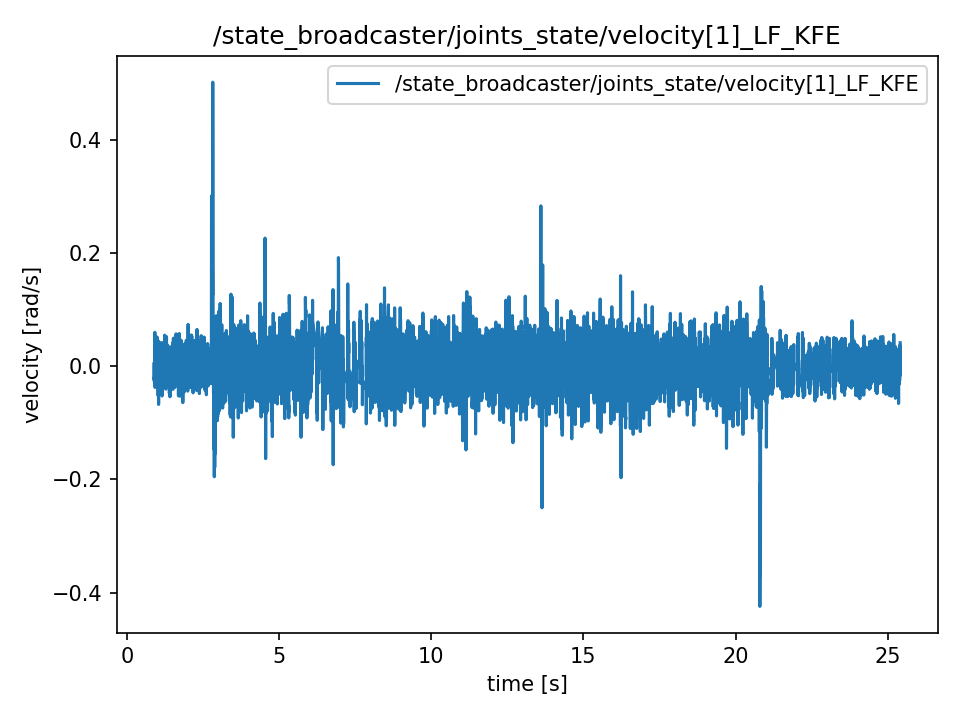

The table this chart was drawn from, first rows:
t, value
0.8869, -0.02244
0.8869, -0.02244
0.8889, -0.02201
0.8892, -0.02201
0.8912, -0.01153
0.8937, 0.003609
0.8946, 0.003609
0.897, 0.006555
0.9004, -0.02761
0.9011, -0.02761
0.9035, 0.006081
0.9048, -0.00703
0.9066, -0.00703
0.9088, 0.01102
0.9114, 0.01102
0.9147, 0.03241
0.9155, 0.05969
0.9165, 0.03293
0.9187, -0.01116
0.9221, 0.04198
0.9229, -0.03757
0.9269, 0.01818
0.9276, -0.01469
0.9292, -0.01469
0.9322, -0.01888
0.9329, -0.01888
0.9368, -0.01008
0.9375, -0.02017
0.9392, -0.008608
0.9414, -0.008608
0.9429, -0.0002723
0.9464, -0.0006353
0.9483, 0.03233
0.949, 0.03233
0.9506, -0.01355
0.9547, 0.0002443
0.9554, 0.0002443
0.9566, 0.0144
0.9587, 0.02402
0.9615, -0.02372
0.9644, 0.005208
0.9654, 0.005208
0.9672, 0.0136
0.9691, 0.0136
0.9707, 0.001983
0.9729, 0.006144
0.9748, -0.01954
0.9767, -0.004726
0.9803, 0.04831
0.9808, -0.009704
0.9852, 0.01782
0.9855, 0.0203
0.987, 0.03311
0.9886, 0.03311
0.9915, 0.05135
0.9928, 0.009697
0.9946, -0.003323
0.9965, 0.01032
0.9986, 0.004684
1.001, 0.01137
... 12,204 more rows
